Dataset: data (GitHub, ihong9059/today). Classes: defect, good.

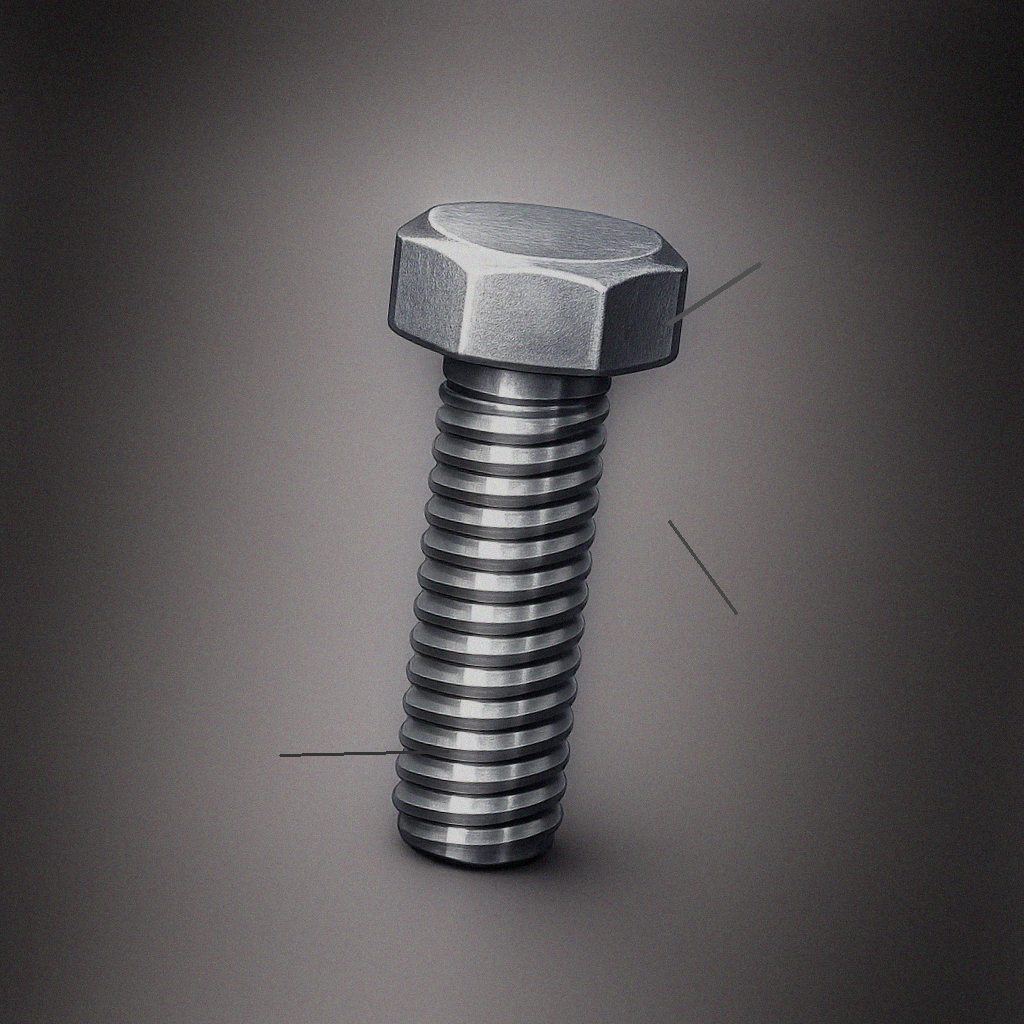
Label: defect

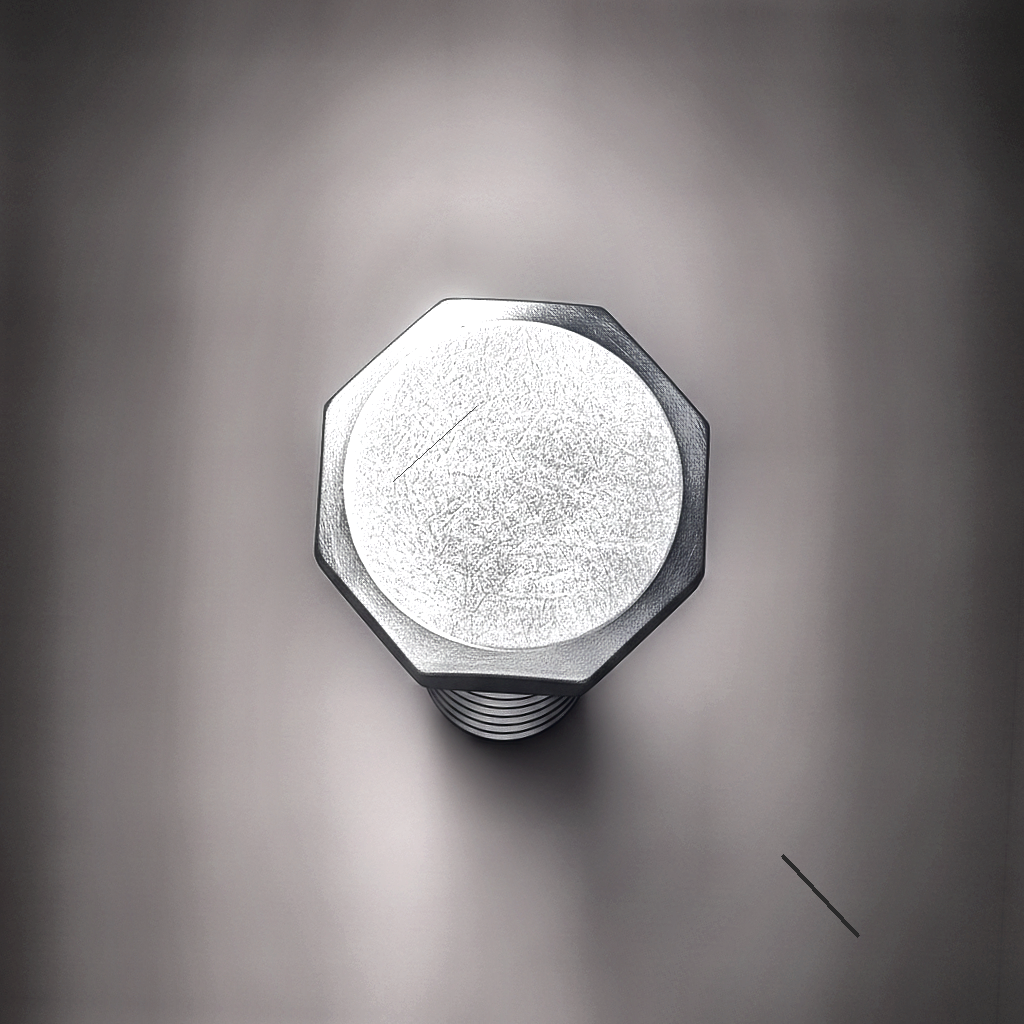
Label: defect

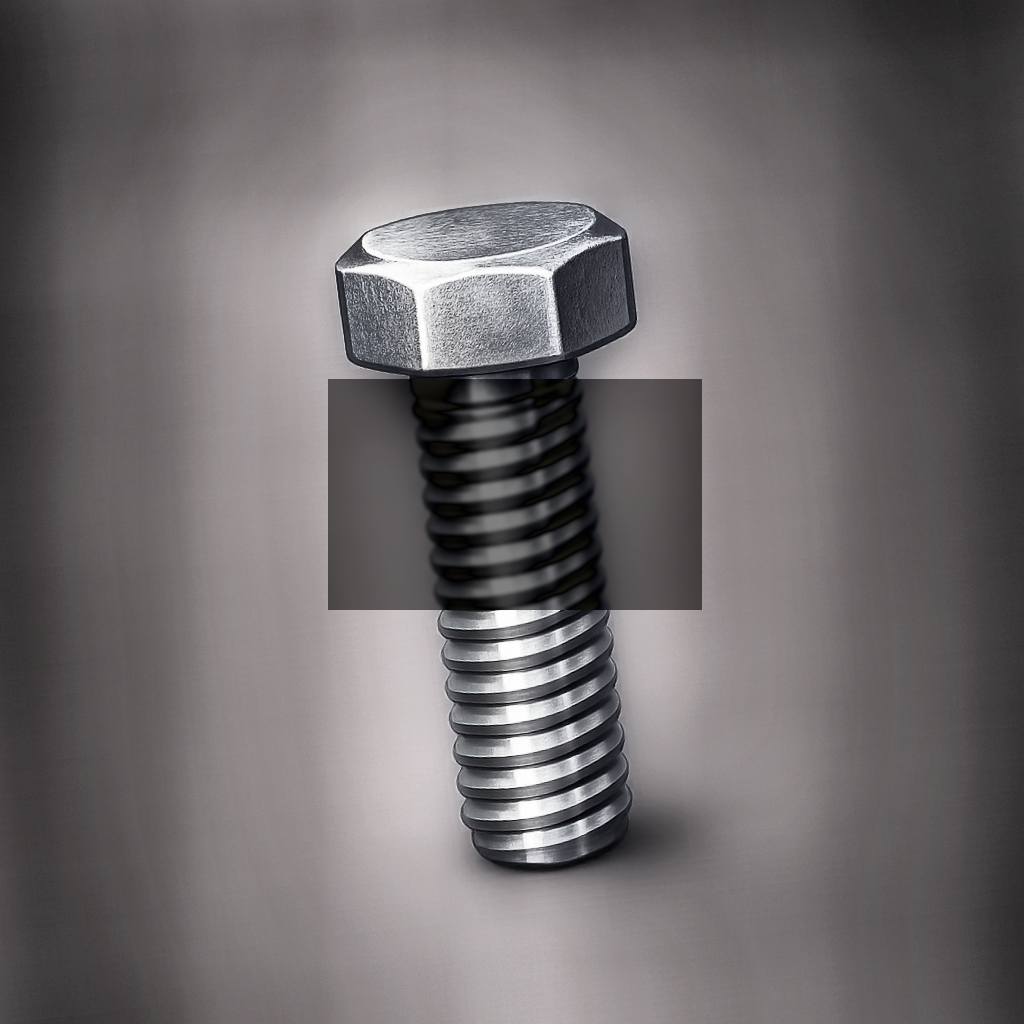
Label: defect

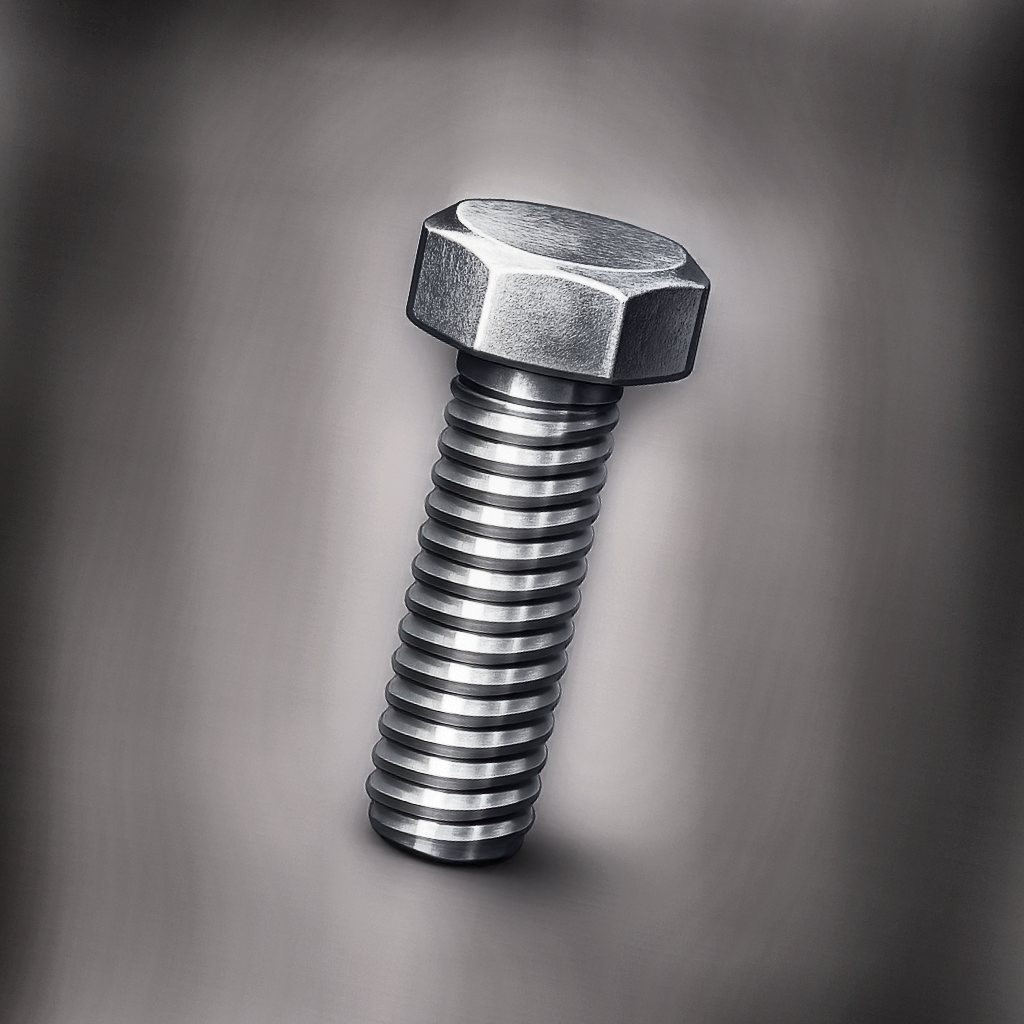
Label: good

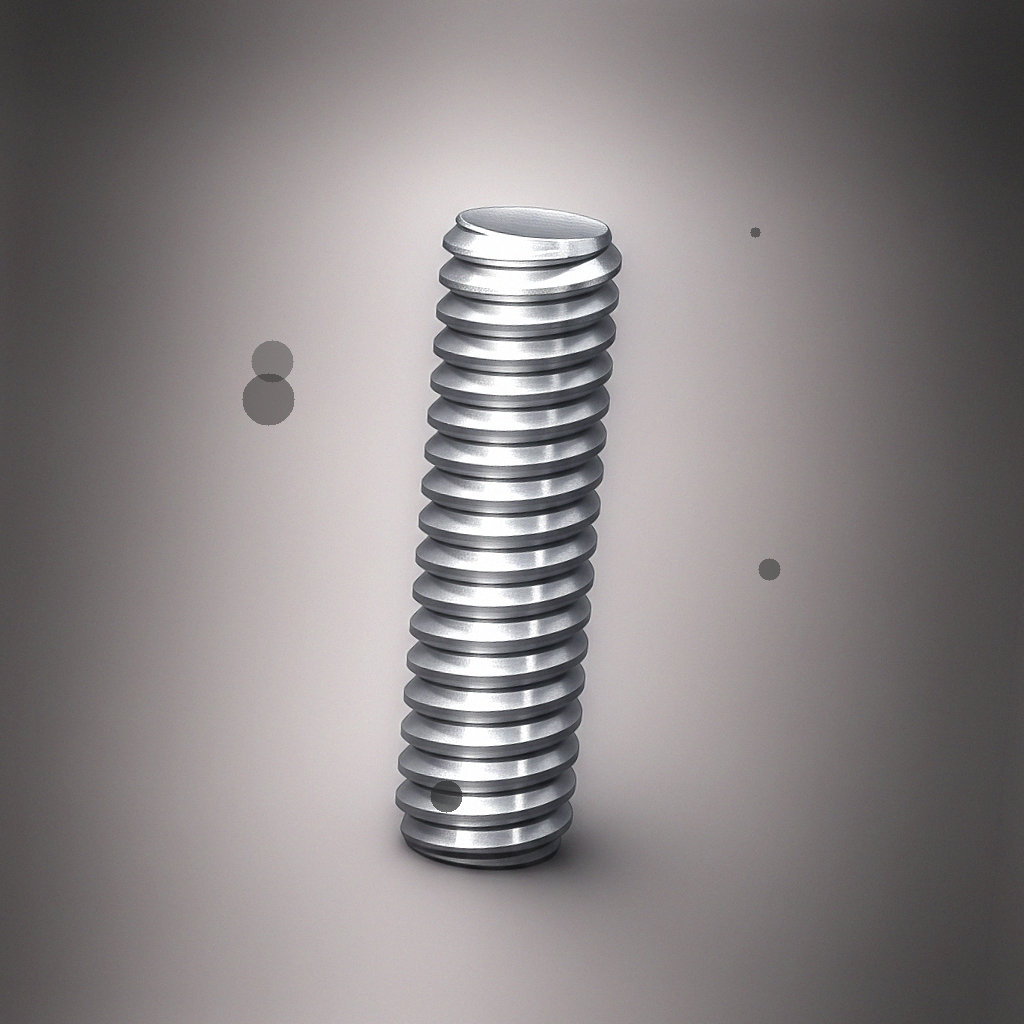
Label: defect

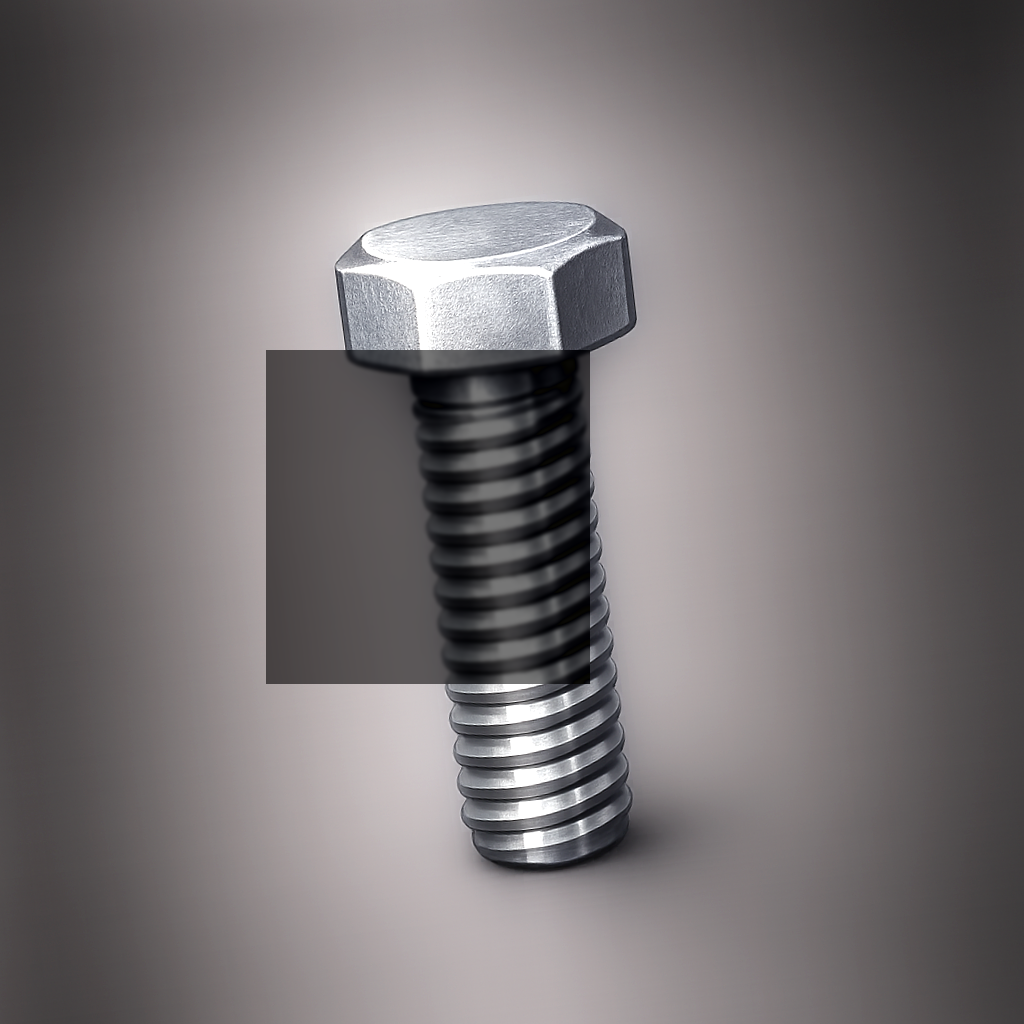
Label: defect
